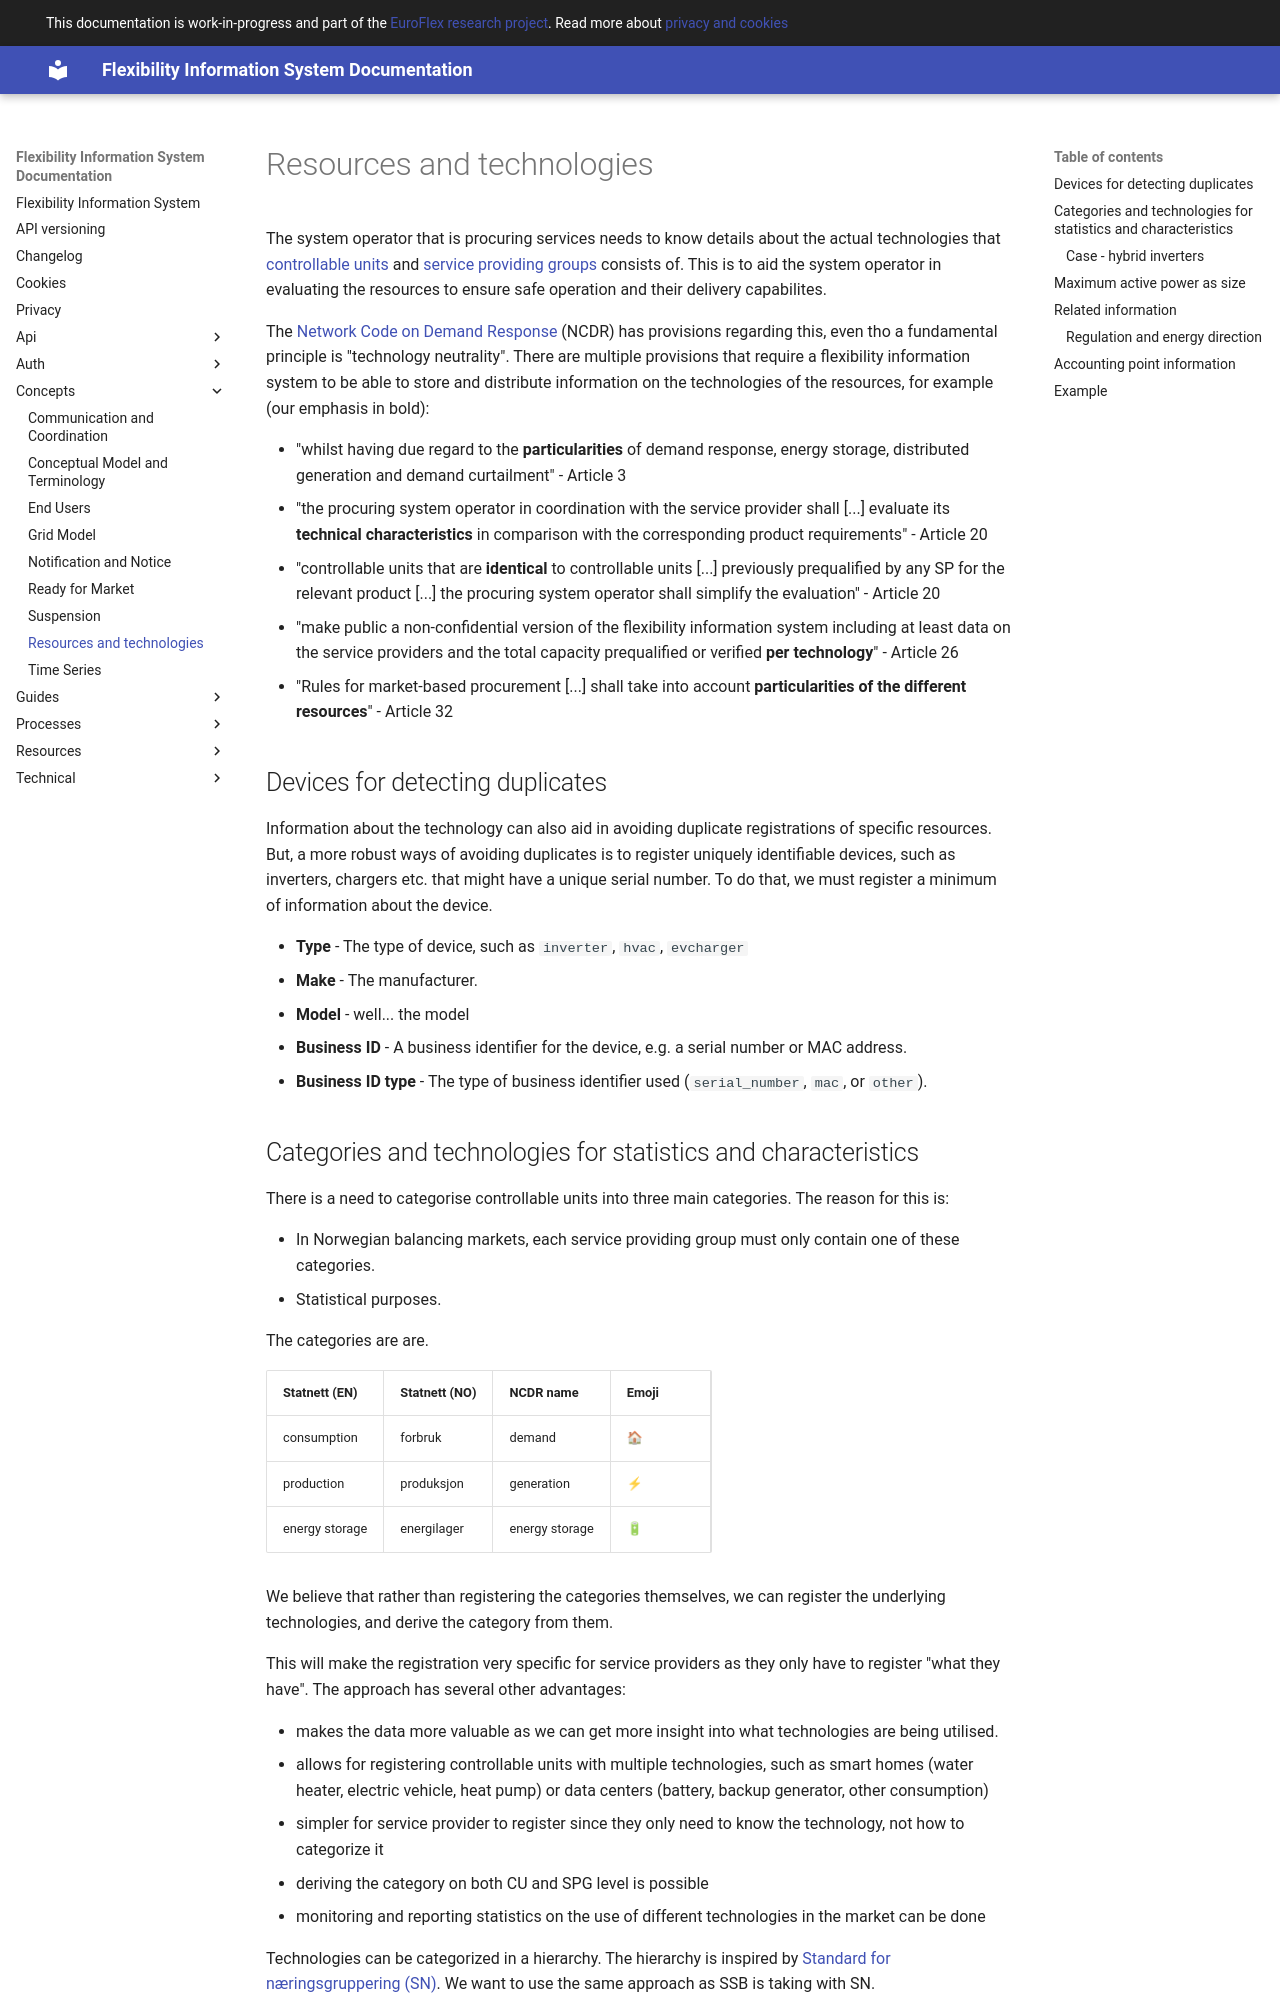

repository: elhub/flex-information-system · page: concepts/technologies/index.html · generator: mkdocs

# Resources and technologies

The system operator that is procuring services needs to know details about the
actual technologies that
[controllable units](./conceptual-model.md#what-is-a-controllable-unit) and
[service providing groups](./conceptual-model.md#a-service-providing-group-is-a-collection-of-controllable-units)
consists of. This is to aid the system operator in evaluating the resources to
ensure safe operation and their delivery capabilites.

The [Network Code on Demand
Response](../index.md#network-code-on-demand-response-nc-dr) (NCDR) has
provisions regarding this, even tho a fundamental principle is "technology
neutrality". There are multiple provisions that require a flexibility
information system to be able to store and distribute information on the
technologies of the resources, for example (our emphasis in bold):

* "whilst having due regard to the **particularities** of demand response, energy
  storage, distributed generation and demand curtailment" - Article 3
* "the procuring system operator in coordination with the service provider shall
  [...] evaluate its **technical characteristics** in comparison with the
  corresponding product requirements" - Article 20
* "controllable units that are **identical** to controllable units [...] previously
  prequalified by any SP for the relevant product [...] the procuring system
  operator shall simplify the evaluation" - Article 20
* "make public a non-confidential version of the flexibility information system
  including at least data on the service providers and the total capacity
  prequalified or verified **per technology**" - Article 26
* "Rules for market-based procurement [...] shall take into account
  **particularities of the different resources**" - Article 32

## Devices for detecting duplicates

Information about the technology can also aid in avoiding duplicate
registrations of specific resources. But, a more robust ways of avoiding
duplicates is to register uniquely identifiable devices, such as inverters,
chargers etc. that might have a unique serial number. To do that, we must
register a minimum of information about the device.

* **Type** - The type of device, such as `inverter`, `hvac`, `evcharger`
* **Make** - The manufacturer.
* **Model** - well... the model
* **Business ID** - A business identifier for the device, e.g. a serial number
  or MAC address.
* **Business ID type** - The type of business identifier used (`serial_number`,
  `mac`, or `other`).
